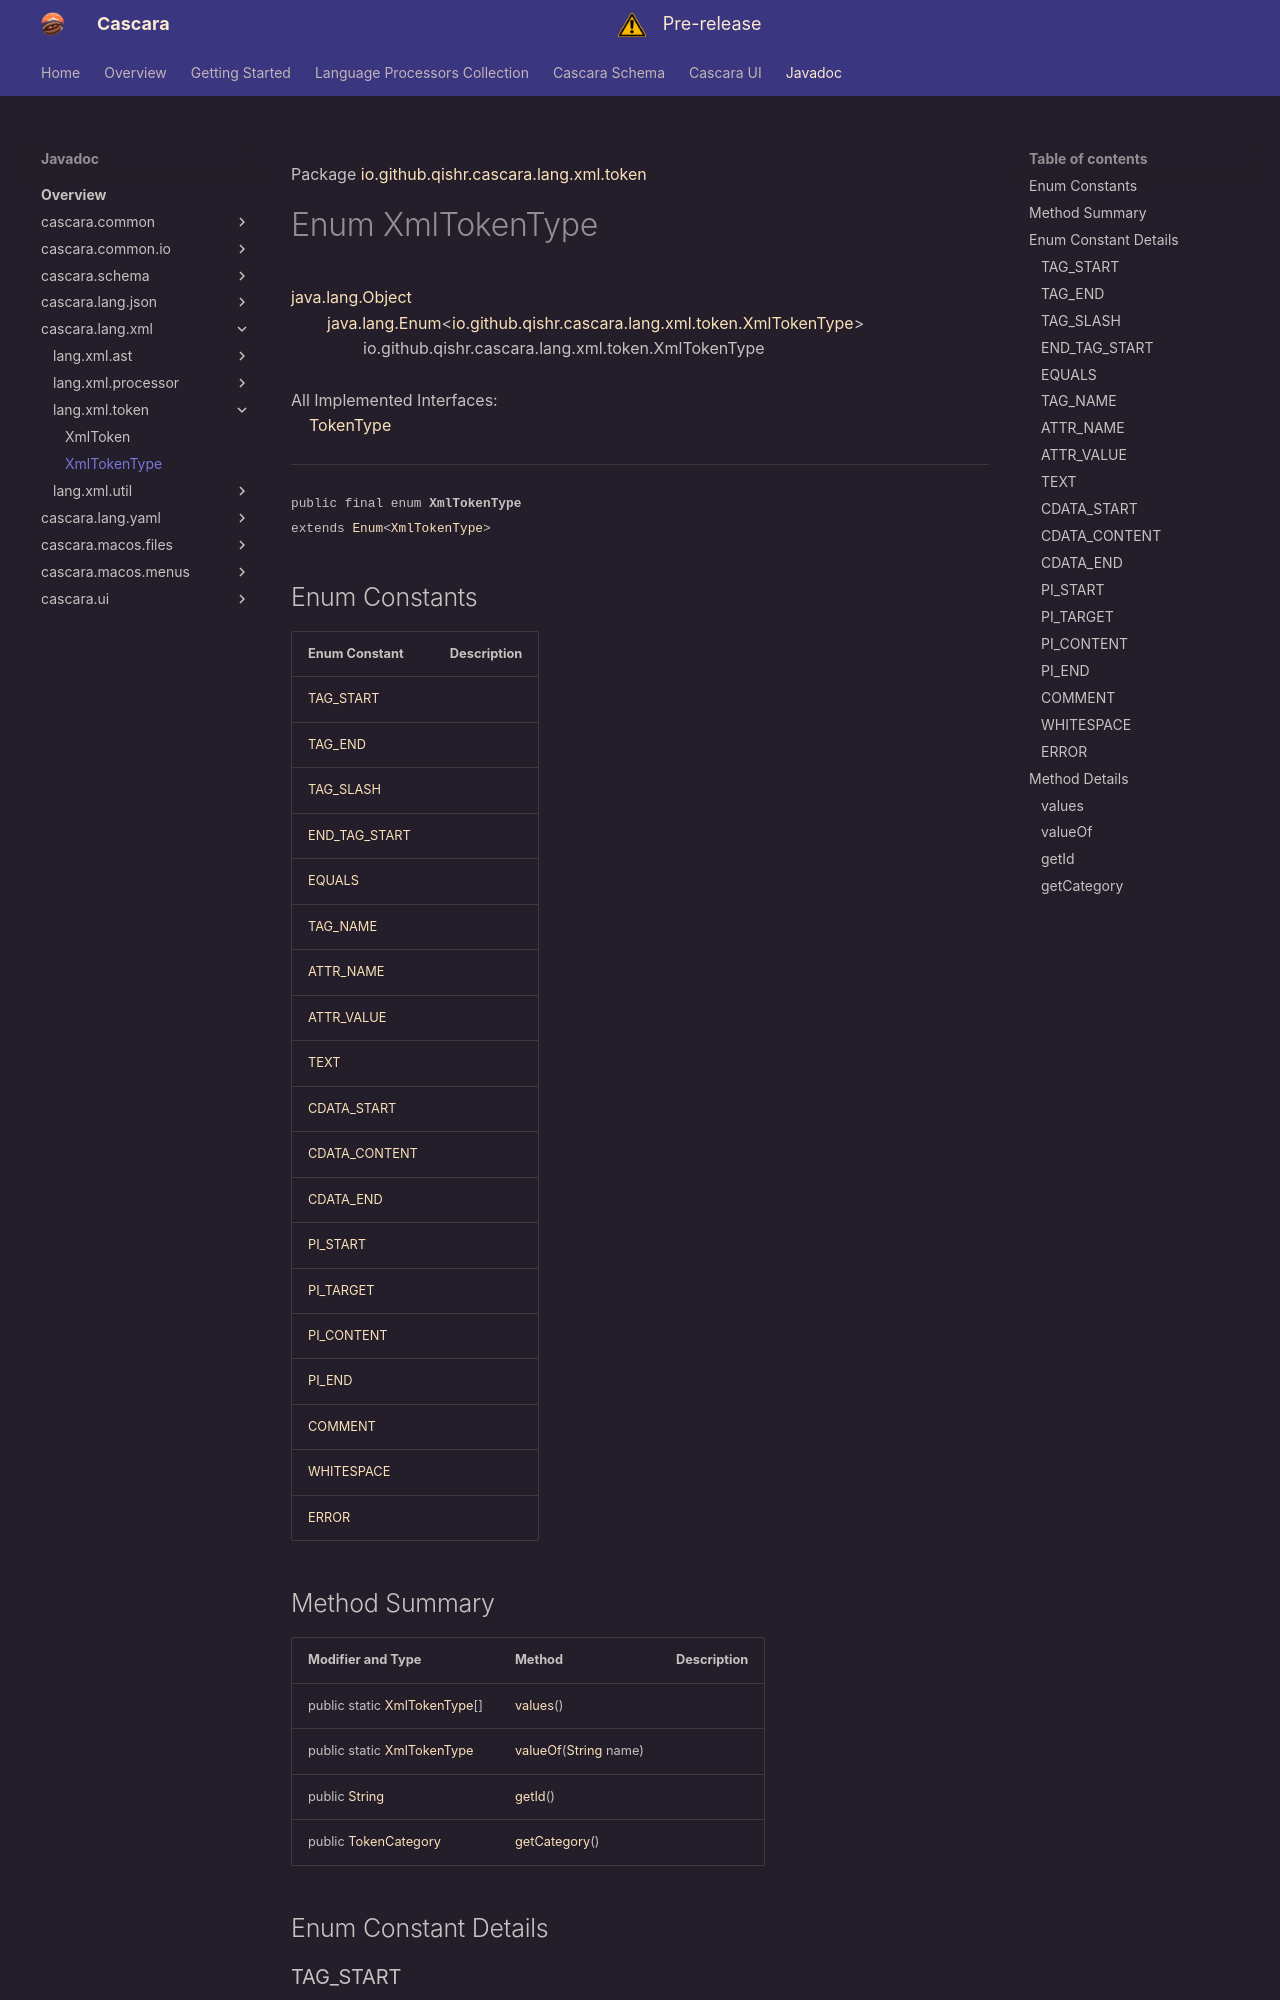

repository: qishr/qishr.github.io · page: javadoc/latest/cascara.lang.xml/io/github/qishr/cascara/lang/xml/token/XmlTokenType/index.html · generator: mkdocs

Package [io.github.qishr.cascara.lang.xml.token](index.md)

# Enum XmlTokenType
[java.lang.Object](https://docs.oracle.com/en/java/javase/24/docs/api/java.base/java/lang/Object.html)<br/>
        [java.lang.Enum](https://docs.oracle.com/en/java/javase/24/docs/api/java.base/java/lang/Enum.html)<[io.github.qishr.cascara.lang.xml.token.XmlTokenType](../../../../../../../io/github/qishr/cascara/lang/xml/token/XmlTokenType.md)><br/>
                io.github.qishr.cascara.lang.xml.token.XmlTokenType<br/>
<br/>
All Implemented Interfaces:<br/>
    [TokenType](../../../../../../../../cascara.common/io/github/qishr/cascara/common/lang/token/TokenType.md)


----

<span style="font-family: monospace; font-size: 80%;">public final enum __XmlTokenType__<br/>extends [Enum](https://docs.oracle.com/en/java/javase/24/docs/api/java.base/java/lang/Enum.html)<[XmlTokenType](../../../../../../../io/github/qishr/cascara/lang/xml/token/XmlTokenType.md)>
</span>


##Enum Constants

| Enum Constant                   | Description |
|---------------------------------|-------------|
| [TAG_START](#tag_start)         |             |
| [TAG_END](#tag_end)             |             |
| [TAG_SLASH](#tag_slash)         |             |
| [END_TAG_START](#end_tag_start) |             |
| [EQUALS](#equals)               |             |
| [TAG_NAME](#tag_name)           |             |
| [ATTR_NAME](#attr_name)         |             |
| [ATTR_VALUE](#attr_value)       |             |
| [TEXT](#text)                   |             |
| [CDATA_START](#cdata_start)     |             |
| [CDATA_CONTENT](#cdata_content) |             |
| [CDATA_END](#cdata_end)         |             |
| [PI_START](#pi_start)           |             |
| [PI_TARGET](#pi_target)         |             |
| [PI_CONTENT](#pi_content)       |             |
| [PI_END](#pi_end)               |             |
| [COMMENT](#comment)             |             |
| [WHITESPACE](#whitespace)       |             |
| [ERROR](#error)                 |             |
